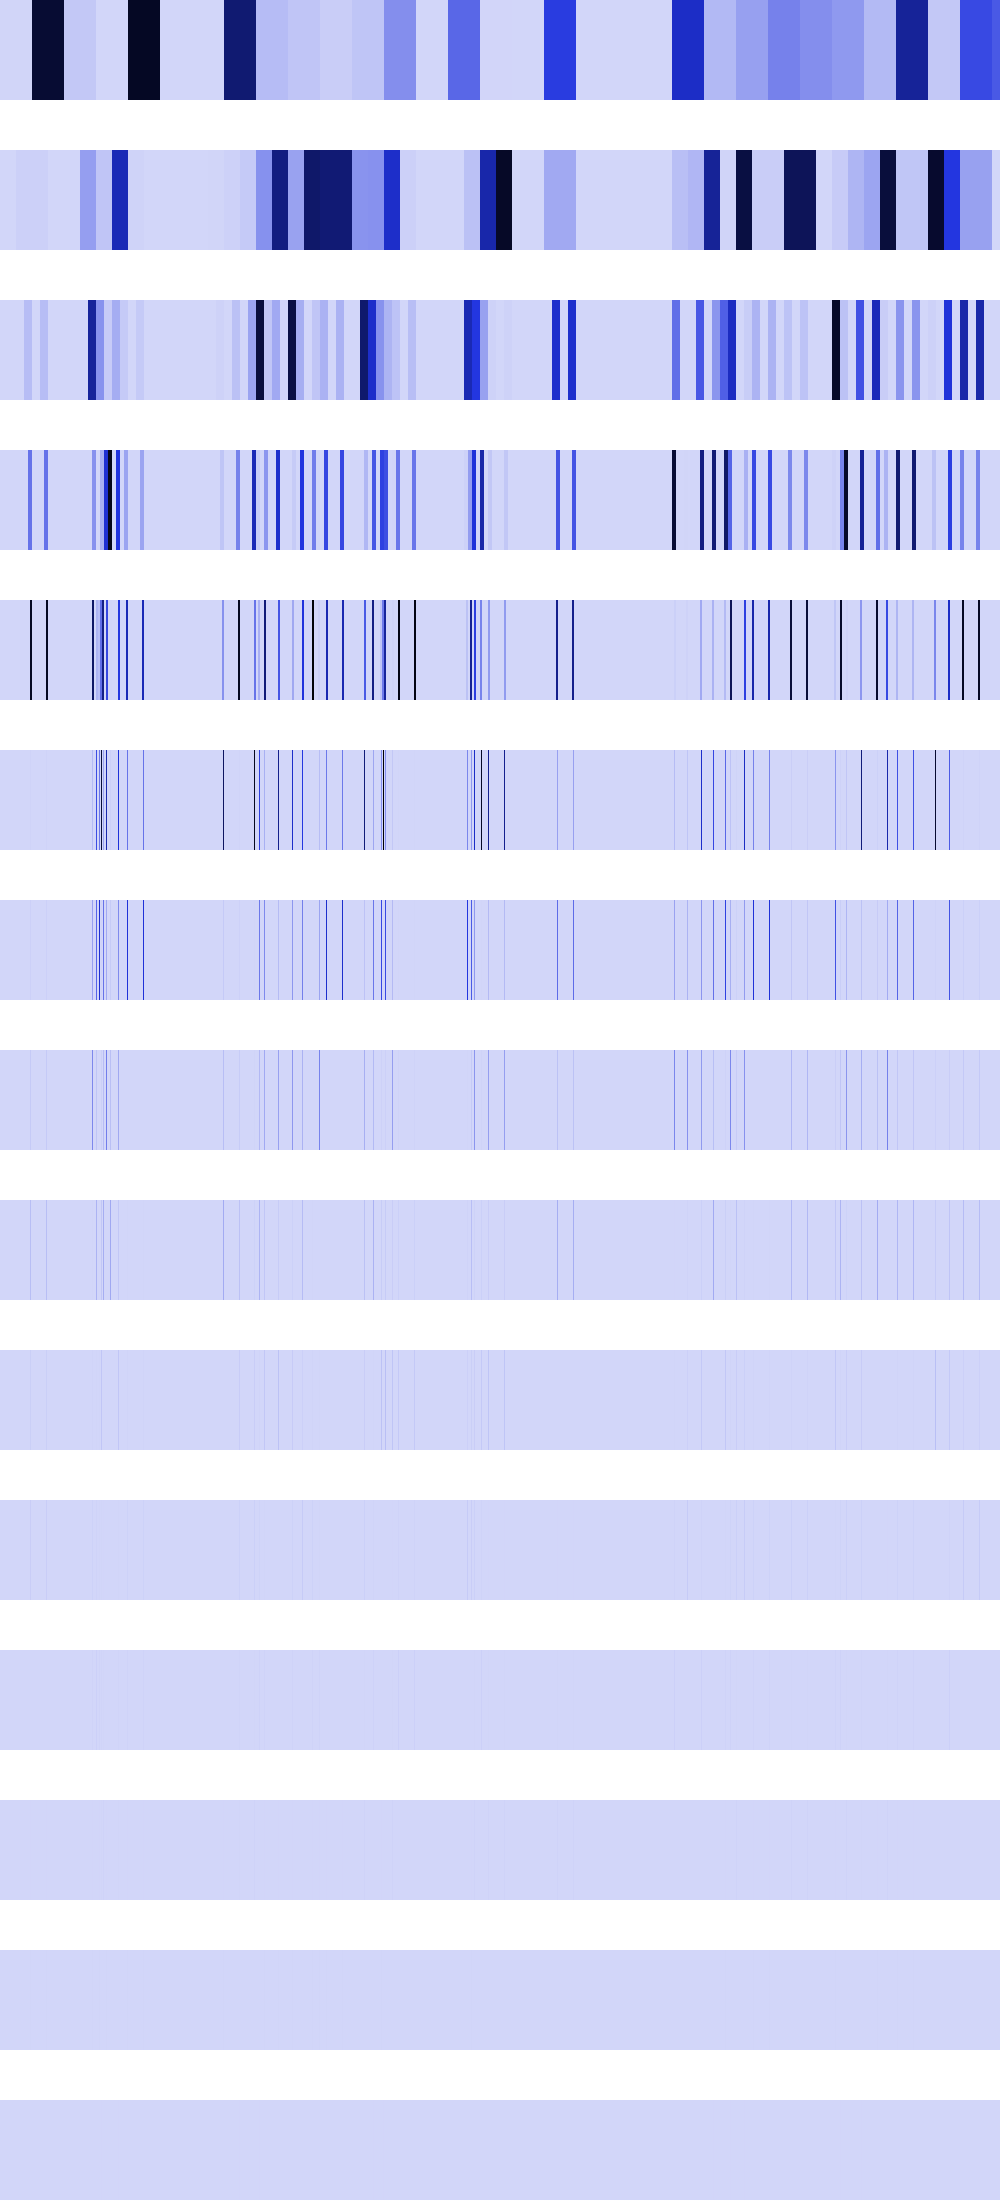

The table this chart was drawn from, first rows:
4579606, 4579606, 4579606, 4579606, 4579606, 4579606, 4579606, 4579606, 4579606, 4579606, 4579606, 4579606, 4579606, 4579606, 4579606, 4579606, 4579606, 4579606, 4579606, 4579606, 4579606, 4579606, 4579606, 4579606
0, 0, 0, 0, 0, 0, 0, 0, 0, 0, 0, 0, 0, 0, 0, 0, 18318426, 18318426, 18318426, 18318426, 18318426, 18318426, 18318426, 18318426
0, 0, 0, 0, 0, 0, 0, 0, 0, 0, 0, 0, 0, 0, 0, 0, 0, 0, 0, 0, 0, 0, 0, 0
0, 0, 0, 0, 0, 0, 0, 0, 0, 0, 0, 0, 0, 0, 0, 0, 0, 0, 0, 0, 0, 0, 0, 0
0, 0, 0, 0, 0, 0, 0, 0, 0, 0, 0, 0, 0, 0, 0, 0, 0, 0, 0, 0, 0, 0, 0, 0
0, 0, 0, 0, 0, 0, 0, 0, 0, 0, 0, 0, 0, 0, 0, 0, 0, 0, 0, 0, 0, 0, 0, 0
0, 0, 0, 0, 0, 0, 0, 0, 0, 0, 0, 0, 0, 0, 0, 0, 0, 0, 0, 0, 0, 0, 0, 0
0, 0, 0, 0, 0, 0, 0, 0, 0, 0, 0, 0, 0, 0, 0, 0, 0, 0, 0, 0, 0, 0, 0, 0
0, 0, 0, 0, 0, 0, 0, 0, 0, 0, 0, 0, 0, 0, 0, 0, 0, 0, 0, 0, 0, 0, 0, 0
0, 0, 0, 0, 0, 0, 0, 0, 0, 0, 0, 0, 0, 0, 0, 0, 0, 0, 0, 0, 0, 0, 0, 0
0, 0, 0, 0, 0, 0, 0, 0, 0, 0, 0, 0, 0, 0, 0, 0, 0, 0, 0, 0, 0, 0, 0, 0
0, 0, 0, 0, 0, 0, 0, 0, 0, 0, 0, 0, 0, 0, 0, 0, 0, 0, 0, 0, 0, 0, 0, 0
0, 0, 0, 0, 0, 0, 0, 0, 0, 0, 0, 0, 0, 0, 0, 0, 0, 0, 0, 0, 0, 0, 0, 0
0, 0, 0, 0, 0, 0, 0, 0, 0, 0, 0, 0, 0, 0, 0, 0, 0, 0, 0, 0, 0, 0, 0, 0
0, 0, 0, 0, 0, 0, 0, 0, 0, 0, 0, 0, 0, 0, 0, 0, 0, 0, 0, 0, 0, 0, 0, 0
